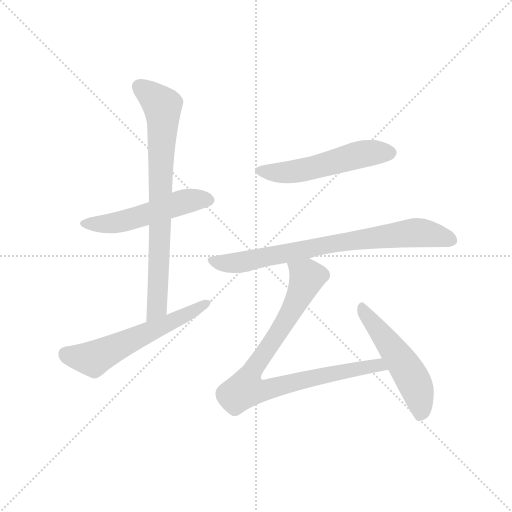
t = 0.00 s
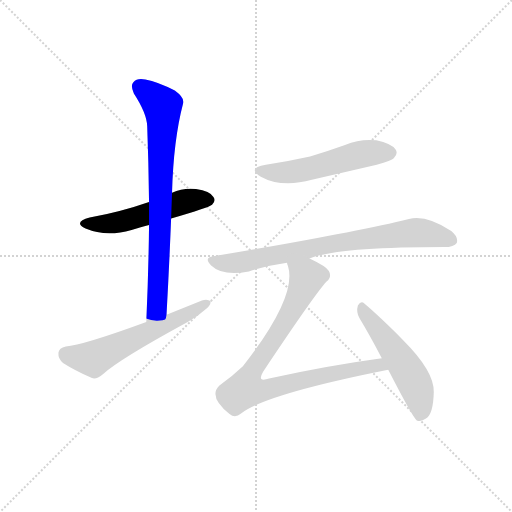
t = 1.17 s
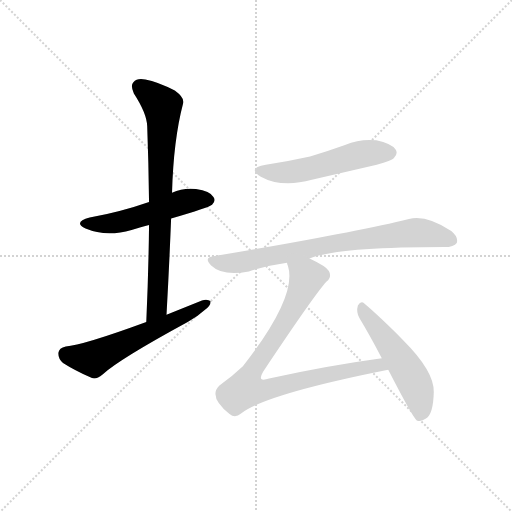
t = 2.33 s
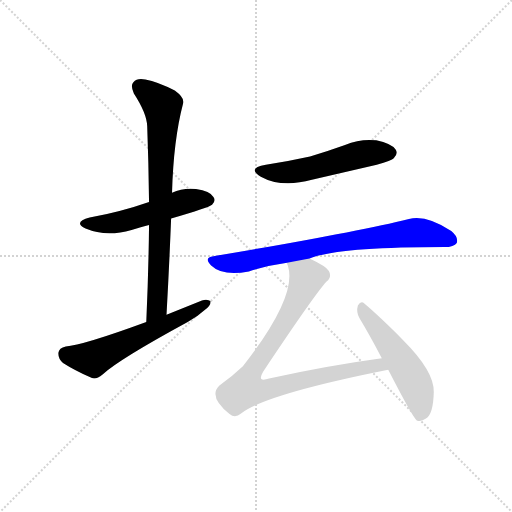
t = 3.50 s
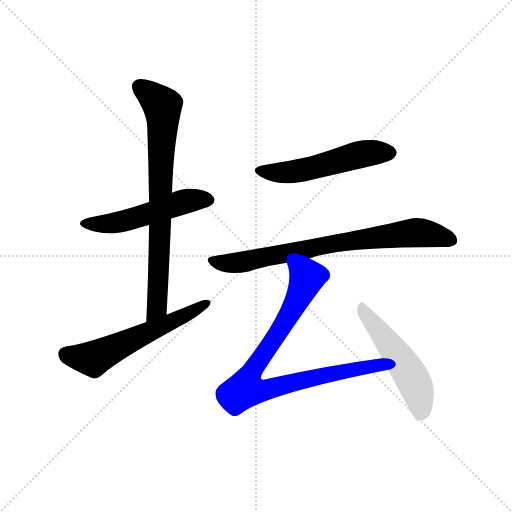
t = 4.67 s
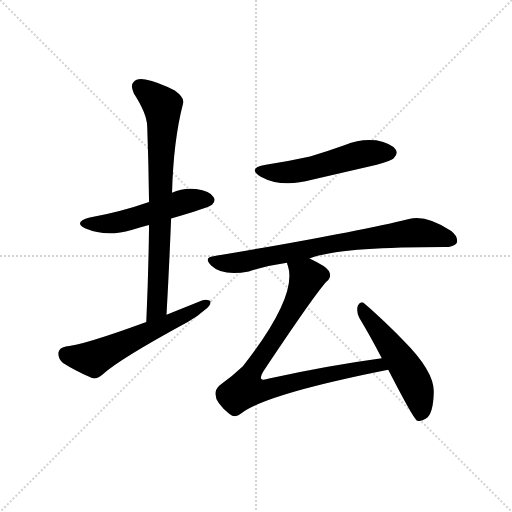
t = 5.83 s

The animated SVG that drew these frames (rendered in a browser with its animation timeline set to each time). Animation: 7 CSS @keyframes rules; one cycle of 5.83 s.

<svg version="1.1" viewBox="0 0 1024 1024" xmlns="http://www.w3.org/2000/svg">
  <g stroke="lightgray" stroke-dasharray="1,1" stroke-width="1" transform="scale(4, 4)">
    <line x1="0" y1="0" x2="256" y2="256"></line>
    <line x1="256" y1="0" x2="0" y2="256"></line>
    <line x1="128" y1="0" x2="128" y2="256"></line>
    <line x1="0" y1="128" x2="256" y2="128"></line>
  </g>
  <g transform="scale(0.92, -0.92) translate(60, -900)">
    <style type="text/css">
      
        @keyframes keyframes0 {
          from {
            stroke: blue;
            stroke-dashoffset: 531;
            stroke-width: 128;
          }
          63% {
            animation-timing-function: step-end;
            stroke: blue;
            stroke-dashoffset: 0;
            stroke-width: 128;
          }
          to {
            stroke: black;
            stroke-width: 1024;
          }
        }
        #make-me-a-hanzi-animation-0 {
          animation: keyframes0 0.68212890625s both;
          animation-delay: 0s;
          animation-timing-function: linear;
        }
      
        @keyframes keyframes1 {
          from {
            stroke: blue;
            stroke-dashoffset: 787;
            stroke-width: 128;
          }
          72% {
            animation-timing-function: step-end;
            stroke: blue;
            stroke-dashoffset: 0;
            stroke-width: 128;
          }
          to {
            stroke: black;
            stroke-width: 1024;
          }
        }
        #make-me-a-hanzi-animation-1 {
          animation: keyframes1 0.8904622395833334s both;
          animation-delay: 0.68212890625s;
          animation-timing-function: linear;
        }
      
        @keyframes keyframes2 {
          from {
            stroke: blue;
            stroke-dashoffset: 594;
            stroke-width: 128;
          }
          66% {
            animation-timing-function: step-end;
            stroke: blue;
            stroke-dashoffset: 0;
            stroke-width: 128;
          }
          to {
            stroke: black;
            stroke-width: 1024;
          }
        }
        #make-me-a-hanzi-animation-2 {
          animation: keyframes2 0.7333984375s both;
          animation-delay: 1.5725911458333335s;
          animation-timing-function: linear;
        }
      
        @keyframes keyframes3 {
          from {
            stroke: blue;
            stroke-dashoffset: 541;
            stroke-width: 128;
          }
          64% {
            animation-timing-function: step-end;
            stroke: blue;
            stroke-dashoffset: 0;
            stroke-width: 128;
          }
          to {
            stroke: black;
            stroke-width: 1024;
          }
        }
        #make-me-a-hanzi-animation-3 {
          animation: keyframes3 0.6902669270833334s both;
          animation-delay: 2.3059895833333335s;
          animation-timing-function: linear;
        }
      
        @keyframes keyframes4 {
          from {
            stroke: blue;
            stroke-dashoffset: 786;
            stroke-width: 128;
          }
          72% {
            animation-timing-function: step-end;
            stroke: blue;
            stroke-dashoffset: 0;
            stroke-width: 128;
          }
          to {
            stroke: black;
            stroke-width: 1024;
          }
        }
        #make-me-a-hanzi-animation-4 {
          animation: keyframes4 0.8896484375s both;
          animation-delay: 2.996256510416667s;
          animation-timing-function: linear;
        }
      
        @keyframes keyframes5 {
          from {
            stroke: blue;
            stroke-dashoffset: 889;
            stroke-width: 128;
          }
          74% {
            animation-timing-function: step-end;
            stroke: blue;
            stroke-dashoffset: 0;
            stroke-width: 128;
          }
          to {
            stroke: black;
            stroke-width: 1024;
          }
        }
        #make-me-a-hanzi-animation-5 {
          animation: keyframes5 0.9734700520833334s both;
          animation-delay: 3.885904947916667s;
          animation-timing-function: linear;
        }
      
        @keyframes keyframes6 {
          from {
            stroke: blue;
            stroke-dashoffset: 528;
            stroke-width: 128;
          }
          63% {
            animation-timing-function: step-end;
            stroke: blue;
            stroke-dashoffset: 0;
            stroke-width: 128;
          }
          to {
            stroke: black;
            stroke-width: 1024;
          }
        }
        #make-me-a-hanzi-animation-6 {
          animation: keyframes6 0.6796875s both;
          animation-delay: 4.859375s;
          animation-timing-function: linear;
        }
      
    </style>
    
      <path d="M 312 425 Q 394 449 401 455 Q 410 464 404 472 Q 397 484 366 489 Q 338 492 314 481 L 264 461 Q 204 440 135 427 Q 98 417 126 403 Q 171 384 226 400 Q 244 406 264 411 L 312 425 Z" fill="lightgray"></path>
    
      <path d="M 302 216 Q 308 324 312 425 L 314 481 Q 317 595 338 675 Q 342 687 320 703 Q 283 722 256 727 Q 238 731 230 721 Q 223 714 231 697 Q 259 654 260 626 Q 263 547 264 461 L 264 411 Q 263 311 258 200 C 257 170 300 186 302 216 Z" fill="lightgray"></path>
    
      <path d="M 258 200 Q 119 149 83 147 Q 68 144 67 133 Q 66 120 77 111 Q 102 95 140 78 Q 150 75 163 86 Q 199 119 348 200 Q 370 212 385 226 Q 398 235 398 245 Q 391 251 379 247 L 302 216 L 258 200 Z" fill="lightgray"></path>
    
      <path d="M 518 542 Q 476 535 507 516 Q 552 491 618 509 L 759 542 Q 792 551 796 556 Q 806 566 800 575 Q 791 588 758 595 Q 724 599 690 585 Q 654 572 614 560 Q 569 550 518 542 Z" fill="lightgray"></path>
    
      <path d="M 613 338 Q 673 363 906 363 Q 927 363 933 372 Q 937 385 921 398 Q 866 434 829 424 Q 708 394 404 343 Q 382 340 399 323 Q 424 299 481 310 Q 520 323 564 329 L 613 338 Z" fill="lightgray"></path>
    
      <path d="M 770 121 Q 652 105 525 77 Q 512 73 508 76 Q 505 80 512 92 Q 624 260 650 288 Q 662 298 655 311 Q 649 321 613 338 C 586 352 557 358 564 329 Q 564 326 566 322 Q 587 256 468 104 Q 446 83 417 62 Q 392 38 439 0 Q 451 -10 464 1 Q 518 43 784 96 C 813 102 800 125 770 121 Z" fill="lightgray"></path>
    
      <path d="M 784 96 Q 838 -9 846 -14 Q 855 -18 866 -10 Q 882 0 883 48 Q 884 93 817 160 Q 763 214 732 240 Q 725 247 718 236 Q 714 223 721 209 Q 745 169 770 121 L 784 96 Z" fill="lightgray"></path>
    
    
      <clipPath id="make-me-a-hanzi-clip-0">
        <path d="M 312 425 Q 394 449 401 455 Q 410 464 404 472 Q 397 484 366 489 Q 338 492 314 481 L 264 461 Q 204 440 135 427 Q 98 417 126 403 Q 171 384 226 400 Q 244 406 264 411 L 312 425 Z"></path>
      </clipPath>
      <path clip-path="url(#make-me-a-hanzi-clip-0)" d="M 127 416 L 150 412 L 199 417 L 329 459 L 370 467 L 394 465" fill="none" id="make-me-a-hanzi-animation-0" stroke-dasharray="403 806" stroke-linecap="round"></path>
    
      <clipPath id="make-me-a-hanzi-clip-1">
        <path d="M 302 216 Q 308 324 312 425 L 314 481 Q 317 595 338 675 Q 342 687 320 703 Q 283 722 256 727 Q 238 731 230 721 Q 223 714 231 697 Q 259 654 260 626 Q 263 547 264 461 L 264 411 Q 263 311 258 200 C 257 170 300 186 302 216 Z"></path>
      </clipPath>
      <path clip-path="url(#make-me-a-hanzi-clip-1)" d="M 243 711 L 294 665 L 281 232 L 264 208" fill="none" id="make-me-a-hanzi-animation-1" stroke-dasharray="659 1318" stroke-linecap="round"></path>
    
      <clipPath id="make-me-a-hanzi-clip-2">
        <path d="M 258 200 Q 119 149 83 147 Q 68 144 67 133 Q 66 120 77 111 Q 102 95 140 78 Q 150 75 163 86 Q 199 119 348 200 Q 370 212 385 226 Q 398 235 398 245 Q 391 251 379 247 L 302 216 L 258 200 Z"></path>
      </clipPath>
      <path clip-path="url(#make-me-a-hanzi-clip-2)" d="M 83 130 L 142 120 L 392 242" fill="none" id="make-me-a-hanzi-animation-2" stroke-dasharray="466 932" stroke-linecap="round"></path>
    
      <clipPath id="make-me-a-hanzi-clip-3">
        <path d="M 518 542 Q 476 535 507 516 Q 552 491 618 509 L 759 542 Q 792 551 796 556 Q 806 566 800 575 Q 791 588 758 595 Q 724 599 690 585 Q 654 572 614 560 Q 569 550 518 542 Z"></path>
      </clipPath>
      <path clip-path="url(#make-me-a-hanzi-clip-3)" d="M 509 531 L 520 526 L 572 526 L 717 563 L 788 568" fill="none" id="make-me-a-hanzi-animation-3" stroke-dasharray="413 826" stroke-linecap="round"></path>
    
      <clipPath id="make-me-a-hanzi-clip-4">
        <path d="M 613 338 Q 673 363 906 363 Q 927 363 933 372 Q 937 385 921 398 Q 866 434 829 424 Q 708 394 404 343 Q 382 340 399 323 Q 424 299 481 310 Q 520 323 564 329 L 613 338 Z"></path>
      </clipPath>
      <path clip-path="url(#make-me-a-hanzi-clip-4)" d="M 401 333 L 430 327 L 469 330 L 642 367 L 840 394 L 884 390 L 922 378" fill="none" id="make-me-a-hanzi-animation-4" stroke-dasharray="658 1316" stroke-linecap="round"></path>
    
      <clipPath id="make-me-a-hanzi-clip-5">
        <path d="M 770 121 Q 652 105 525 77 Q 512 73 508 76 Q 505 80 512 92 Q 624 260 650 288 Q 662 298 655 311 Q 649 321 613 338 C 586 352 557 358 564 329 Q 564 326 566 322 Q 587 256 468 104 Q 446 83 417 62 Q 392 38 439 0 Q 451 -10 464 1 Q 518 43 784 96 C 813 102 800 125 770 121 Z"></path>
      </clipPath>
      <path clip-path="url(#make-me-a-hanzi-clip-5)" d="M 571 327 L 600 305 L 605 289 L 554 192 L 504 113 L 491 102 L 473 54 L 509 50 L 630 81 L 762 106 L 771 97" fill="none" id="make-me-a-hanzi-animation-5" stroke-dasharray="761 1522" stroke-linecap="round"></path>
    
      <clipPath id="make-me-a-hanzi-clip-6">
        <path d="M 784 96 Q 838 -9 846 -14 Q 855 -18 866 -10 Q 882 0 883 48 Q 884 93 817 160 Q 763 214 732 240 Q 725 247 718 236 Q 714 223 721 209 Q 745 169 770 121 L 784 96 Z"></path>
      </clipPath>
      <path clip-path="url(#make-me-a-hanzi-clip-6)" d="M 728 228 L 829 91 L 851 39 L 852 -6" fill="none" id="make-me-a-hanzi-animation-6" stroke-dasharray="400 800" stroke-linecap="round"></path>
    
  </g>
</svg>
